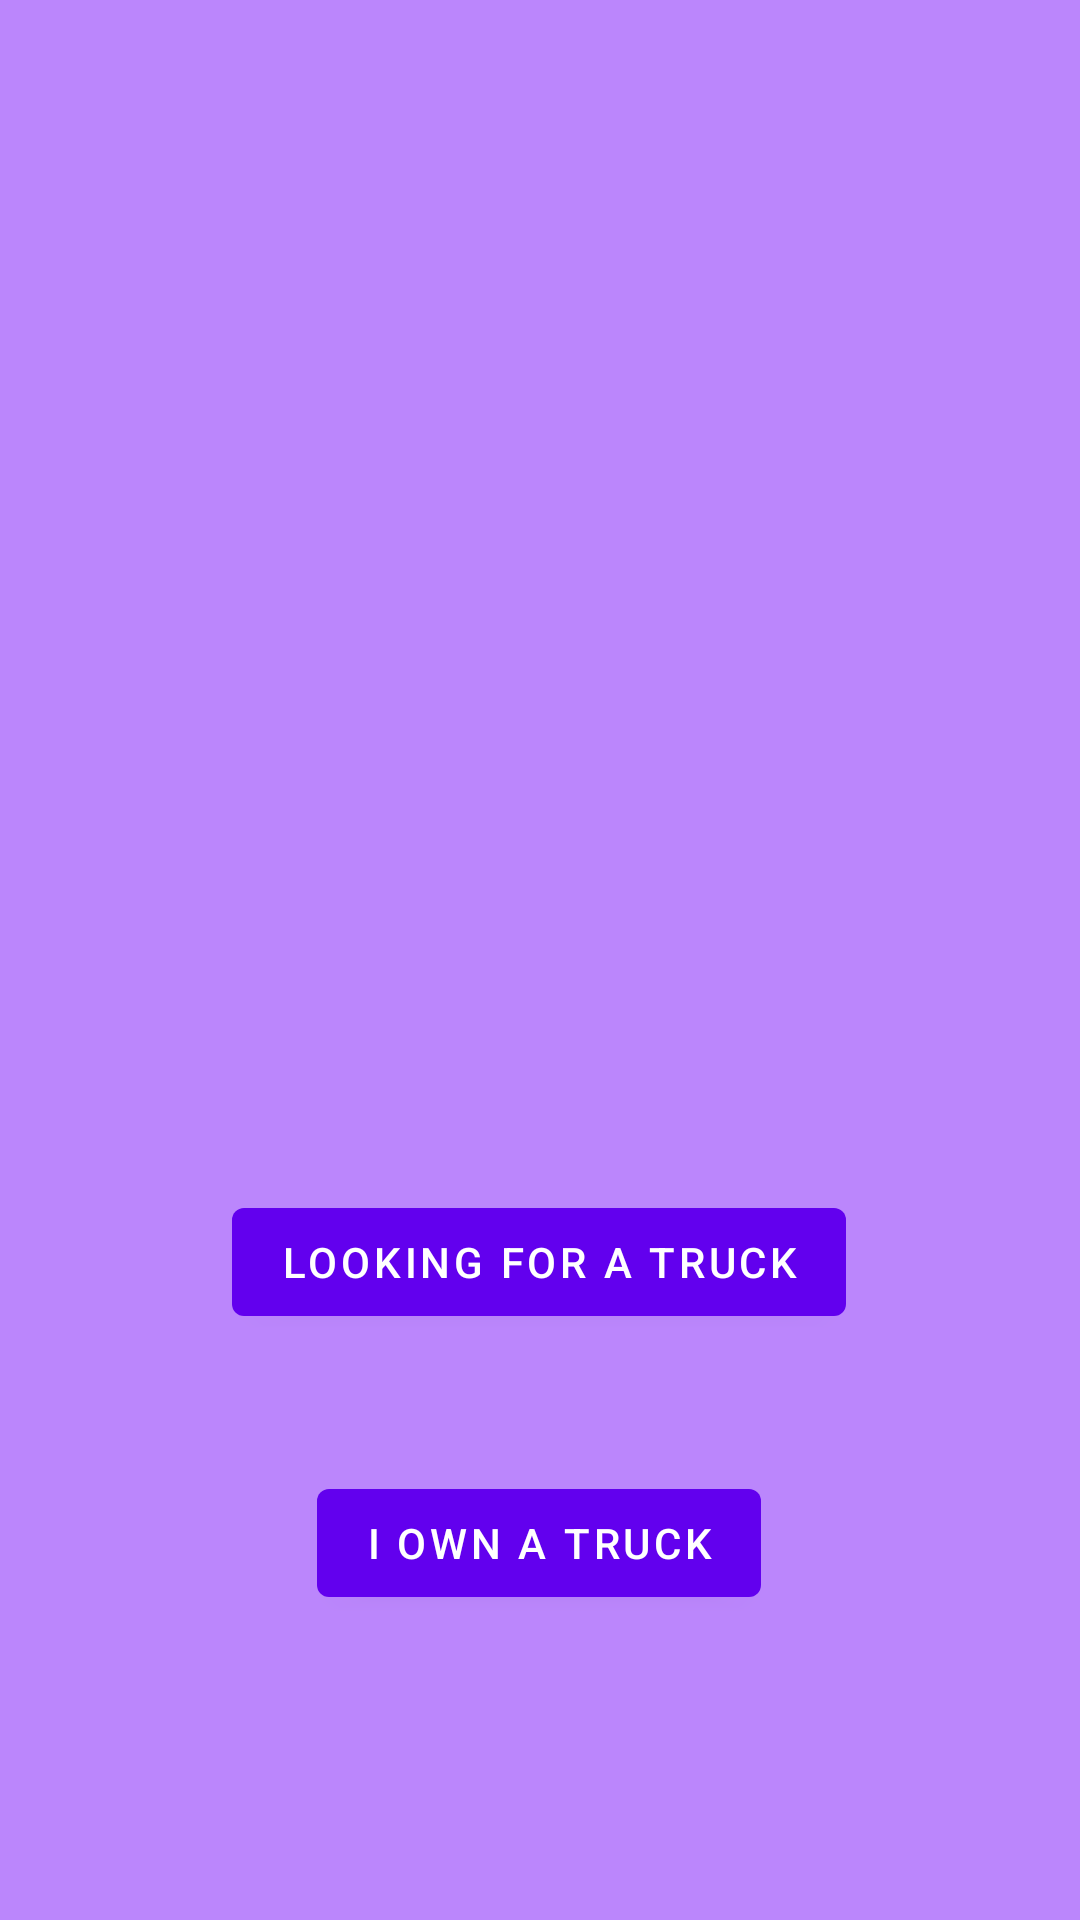

Reconstruct the res/layout file that produces this screen, plus the resources it refers to.
<!-- AndroidManifest.xml: application theme Theme.HamaKeja -->
<!-- res/layout/activity_main.xml -->
<?xml version="1.0" encoding="utf-8"?>
<androidx.constraintlayout.widget.ConstraintLayout xmlns:android="http://schemas.android.com/apk/res/android"
    xmlns:app="http://schemas.android.com/apk/res-auto"
    xmlns:tools="http://schemas.android.com/tools"
    android:layout_width="match_parent"
    android:layout_height="match_parent"
    android:background="@color/purple_200"
    tools:context=".MainActivity">


    <com.google.android.material.button.MaterialButton
        android:id="@+id/customer"
        android:layout_width="wrap_content"
        android:layout_height="wrap_content"
        android:text="@string/looking_for_a_truck"
        android:onClick="welcomeBack"
        app:layout_constraintBottom_toTopOf="@+id/owner"
        app:layout_constraintEnd_toEndOf="parent"
        app:layout_constraintHorizontal_bias="0.498"
        app:layout_constraintStart_toStartOf="parent"
        app:layout_constraintTop_toTopOf="parent"
        app:layout_constraintVertical_bias="0.897" />

    <com.google.android.material.button.MaterialButton
        android:id="@+id/owner"
        android:layout_width="wrap_content"
        android:layout_height="wrap_content"
        android:text="@string/i_own_a_truck"
        android:onClick="welcomeBack"
        app:layout_constraintBottom_toBottomOf="parent"
        app:layout_constraintEnd_toEndOf="parent"
        app:layout_constraintHorizontal_bias="0.498"
        app:layout_constraintStart_toStartOf="parent"
        app:layout_constraintTop_toTopOf="parent"
        app:layout_constraintVertical_bias="0.828" />

</androidx.constraintlayout.widget.ConstraintLayout>
<!-- resources referenced by this layout -->
<resources>
  <color name="purple_200">#FFBB86FC</color>
  <string name="i_own_a_truck">I own a truck</string>
  <string name="looking_for_a_truck">Looking for a truck</string>
  <style name="Theme.HamaKeja" parent="Theme.MaterialComponents.DayNight.DarkActionBar">
          
          <item name="colorPrimary">@color/purple_500</item>
          <item name="colorPrimaryVariant">@color/purple_700</item>
          <item name="colorOnPrimary">@color/white</item>
          
          <item name="colorSecondary">@color/teal_200</item>
          <item name="colorSecondaryVariant">@color/teal_700</item>
          <item name="colorOnSecondary">@color/black</item>
          
          <item name="android:statusBarColor" tools:targetApi="l">?attr/colorPrimaryVariant</item>
          
      </style>
  <color name="purple_500">#FF6200EE</color>
  <color name="purple_700">#FF3700B3</color>
  <color name="white">#FFFFFFFF</color>
  <color name="teal_200">#FF03DAC5</color>
  <color name="teal_700">#FF018786</color>
  <color name="black">#FF000000</color>
</resources>
